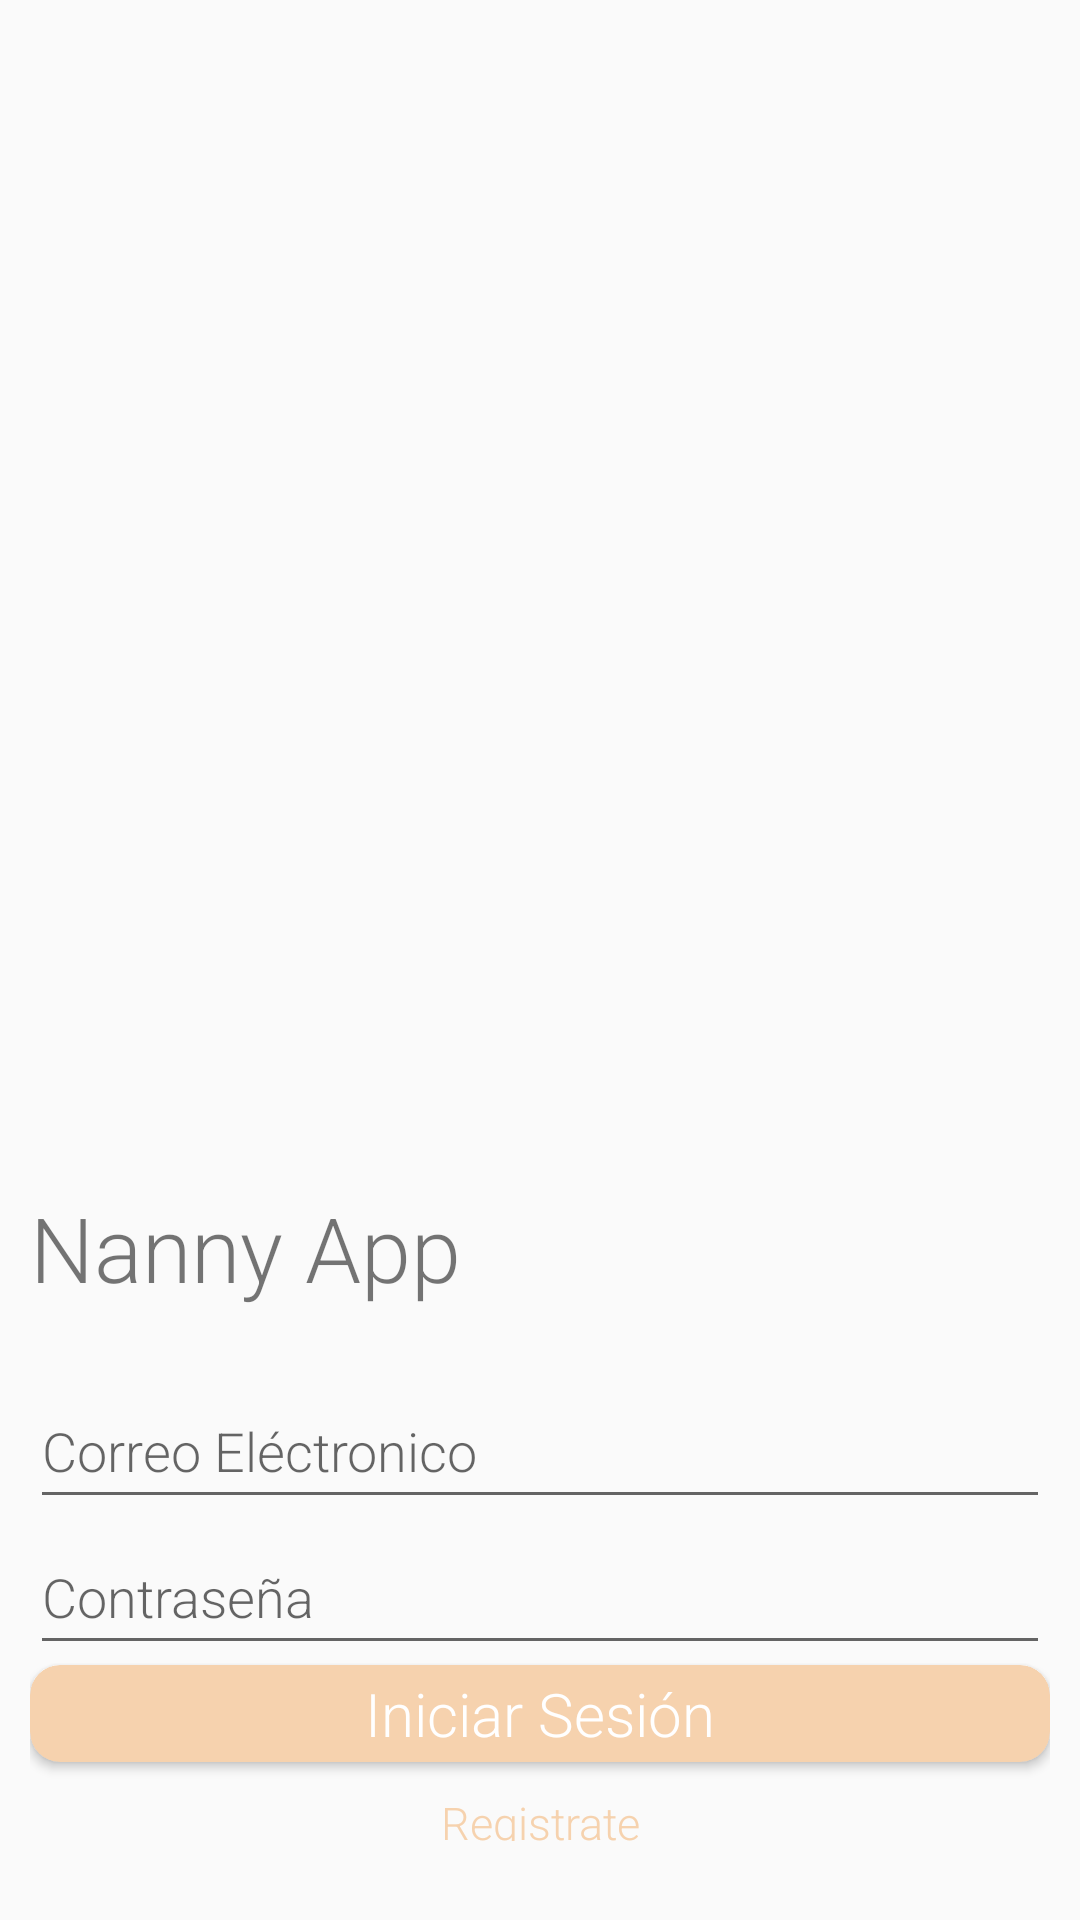

The Android layout XML behind this screen, and the referenced resources:
<!-- AndroidManifest.xml: activity theme Theme.AppCompat.Light.NoActionBar -->
<!-- res/layout/activity_main.xml -->
<?xml version="1.0" encoding="utf-8"?>
<LinearLayout xmlns:android="http://schemas.android.com/apk/res/android"
    xmlns:app="http://schemas.android.com/apk/res-auto"
    xmlns:tools="http://schemas.android.com/tools"
    android:layout_width="match_parent"
    android:layout_height="match_parent"
    tools:context=".MainActivity"
    android:orientation="vertical"
    android:weightSum="10">

    <ImageView
        android:layout_width="match_parent"
        android:layout_height="0dp"
        android:layout_weight="6"
        android:src="@drawable/logo"
        android:scaleType="centerCrop"/>

    <TextView
        android:paddingLeft="10dp"
        android:gravity="center_vertical"
        android:fontFamily="sans-serif-light"
        android:textSize="30dp"
        android:text="Nanny App"
        android:layout_width="match_parent"
        android:layout_height="0dp"
        android:layout_weight="1"/>

    <LinearLayout
        android:padding="10dp"
        android:weightSum="10"
        android:orientation="vertical"
        android:layout_width="match_parent"
        android:layout_height="0dp"
        android:layout_weight="3">



        <EditText
            android:id="@+id/emailLogin"
            android:fontFamily="sans-serif-light"
            android:layout_weight="3"
            android:layout_width="match_parent"
            android:layout_height="0dp"
            android:hint="Correo Eléctronico"
            android:inputType="textEmailAddress"/>

        <EditText
            android:id="@+id/passwordLogin"
            android:fontFamily="sans-serif-light"
            android:layout_weight="3"
            android:layout_width="match_parent"
            android:layout_height="0dp"
            android:hint="Contraseña"
            android:inputType="textPassword"/>

        <androidx.cardview.widget.CardView
            android:id="@+id/initSesionBtn"
            android:layout_width="match_parent"
            android:layout_height="0dp"
            android:layout_weight="2"
            app:cardCornerRadius="10dp"
            android:backgroundTint="#f6d2ae">

            <TextView
                android:textSize="20dp"
                android:textColor="@color/white"
                android:gravity="center"
                android:layout_width="match_parent"
                android:layout_height="match_parent"
                android:fontFamily="sans-serif-light"
                android:text="Iniciar Sesión" />

        </androidx.cardview.widget.CardView>

        <TextView
            android:textColor="#f6d2ae"
            android:id="@+id/registerBtn"
            android:layout_marginTop="10dp"
            android:textSize="15dp"
            android:gravity="center"
            android:layout_width="match_parent"
            android:layout_height="0dp"
            android:layout_weight="1"
            android:fontFamily="sans-serif-light"
            android:text="Registrate"/>


    </LinearLayout>


</LinearLayout>
<!-- resources referenced by this layout -->
<resources>
  <color name="white">#FFFFFFFF</color>
</resources>
